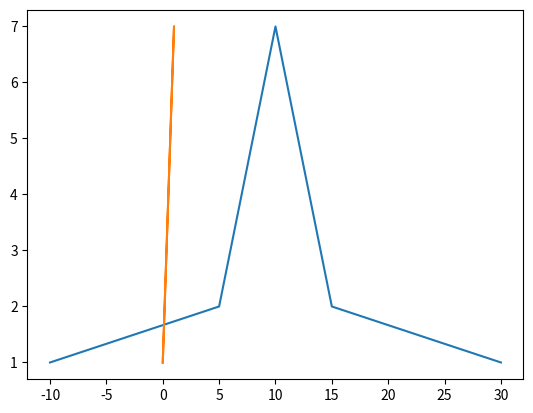

This chart was generated by the following Python code:
import numpy as np
import matplotlib.pyplot as plt

'''
蓝线为原始数据，橙线为z
'''
#归一化实现
#原理很简单，举个例子：例如数值范围在0-10，x=5的点占多少比例，就把5/(10-0)=0.5。
def Normalization_0_1(x):
    return [(float(i) - min(x)) / float(max(x) - min(x)) for i in x]

#-1~1归一化，以平均点为分界，减去平均点除以数值范围即可
def Normalization_1_1(x):
    return [(float(i) - np.mean(x)) / (max(x) - min(x)) for i in x]

#标准化
def z_score(x):
    x_mean = np.mean(x)
    s2 = sum([(i - np.mean(x)) * (i - np.mean(x)) for i in x]) / len(x)
    return [(i - x_mean) / s2 for i in x]


l = [-10, 5, 5, 6, 6, 6, 7, 7, 7, 7, 8, 8, 8, 8, 8, 9, 9, 9, 9, 9, 9, 10, 10, 10, 10, 10, 10, 10, 11, 11, 11, 11, 11,
     11, 12, 12, 12, 12, 12, 13, 13, 13, 13, 14, 14, 14, 15, 15, 30]
l1 = []
cs = []
for i in l:
    c = l.count(i)
    cs.append(c)
print(cs)
n = Normalization_0_1(cs)
z = z_score(l)
print(n)
print(z)

plt.plot(l, cs)
plt.plot(n, cs)
plt.show()
